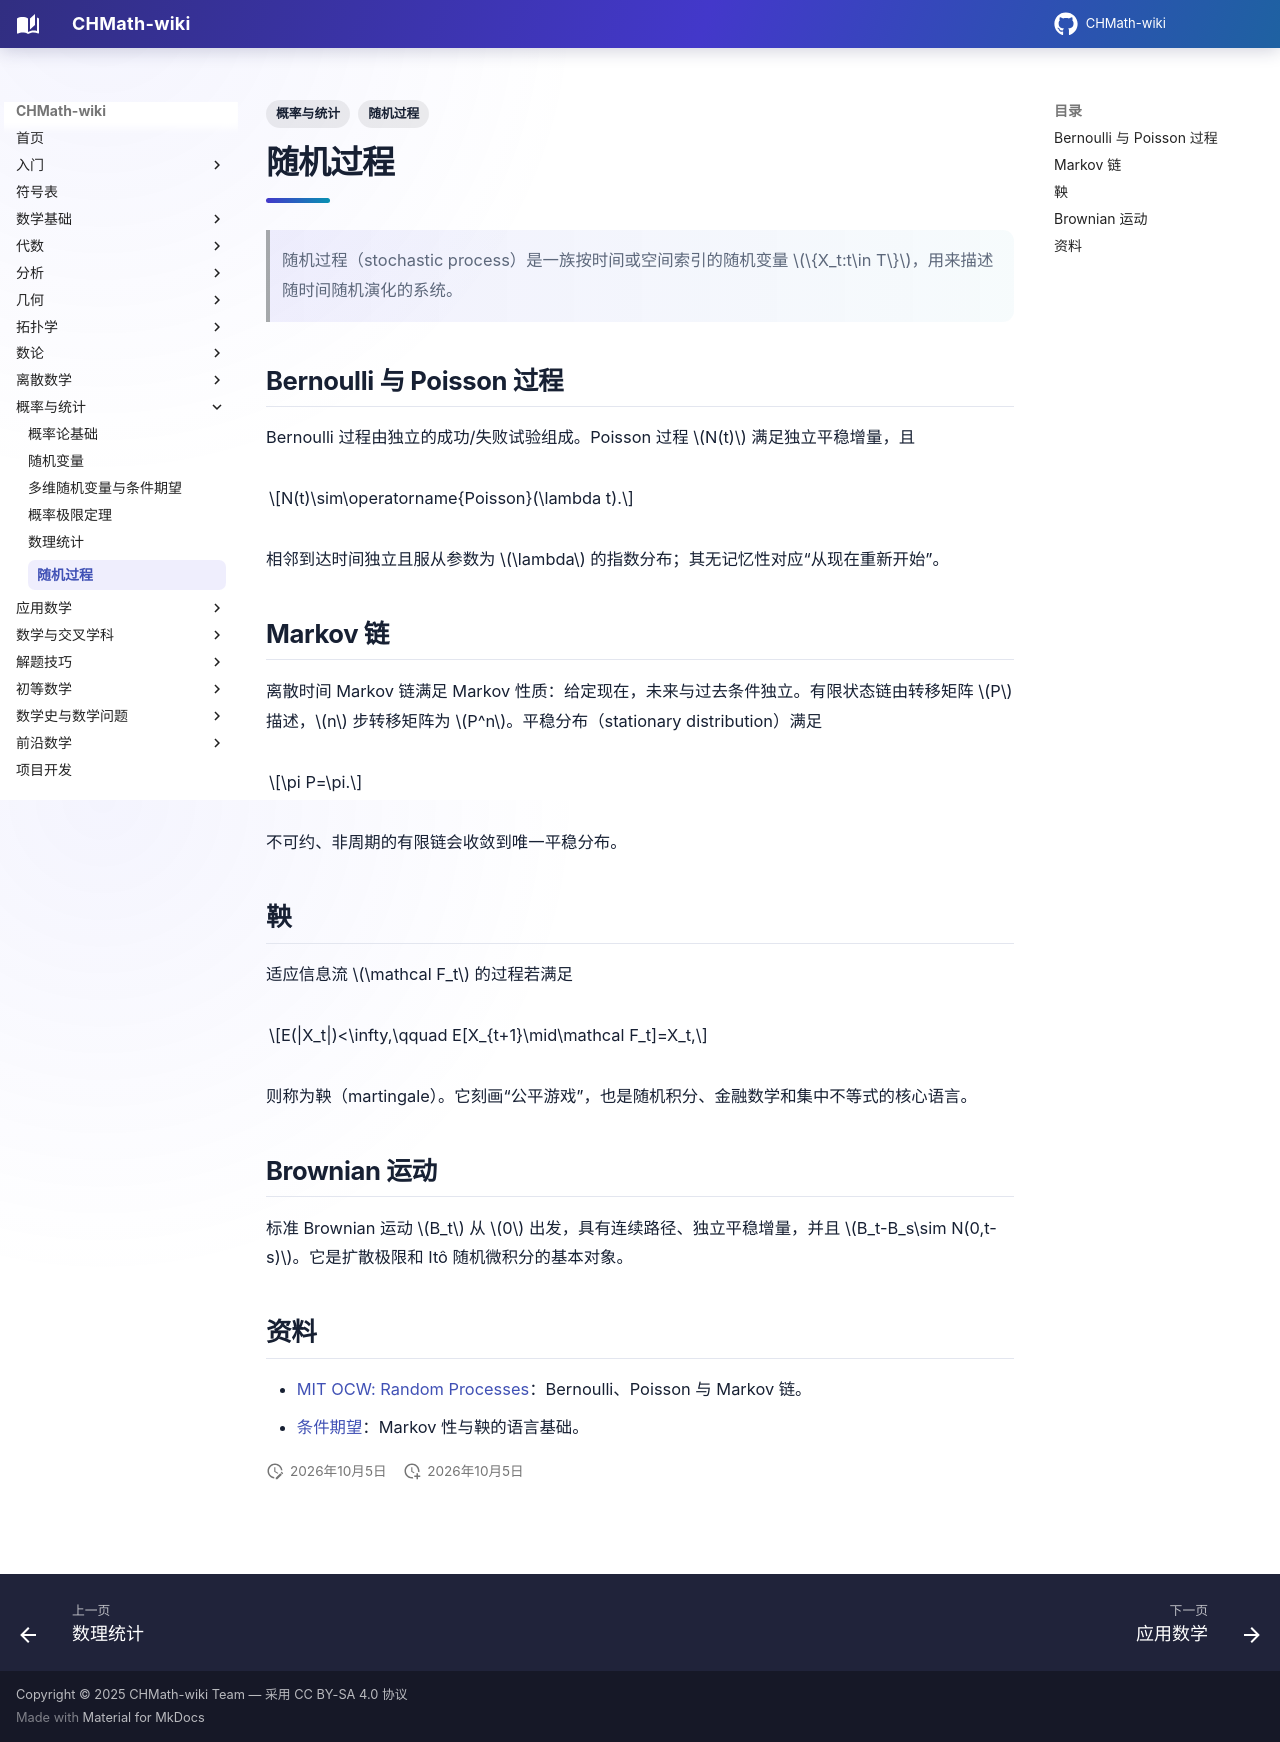

repository: FinParker/CHMath-wiki · page: probability_statistics/stochastic_processes/index.html · generator: mkdocs

---
title: 随机过程
tags: [概率与统计, 随机过程]
---

# 随机过程

> 随机过程（stochastic process）是一族按时间或空间索引的随机变量 $\{X_t:t\in T\}$，用来描述随时间随机演化的系统。

## Bernoulli 与 Poisson 过程

Bernoulli 过程由独立的成功/失败试验组成。Poisson 过程 $N(t)$ 满足独立平稳增量，且

$$N(t)\sim\operatorname{Poisson}(\lambda t).$$

相邻到达时间独立且服从参数为 $\lambda$ 的指数分布；其无记忆性对应“从现在重新开始”。

## Markov 链

离散时间 Markov 链满足 Markov 性质：给定现在，未来与过去条件独立。有限状态链由转移矩阵 $P$ 描述，$n$ 步转移矩阵为 $P^n$。平稳分布（stationary distribution）满足

$$\pi P=\pi.$$

不可约、非周期的有限链会收敛到唯一平稳分布。

## 鞅

适应信息流 $\mathcal F_t$ 的过程若满足

$$E(|X_t|)<\infty,\qquad E[X_{t+1}\mid\mathcal F_t]=X_t,$$

则称为鞅（martingale）。它刻画“公平游戏”，也是随机积分、金融数学和集中不等式的核心语言。

## Brownian 运动

标准 Brownian 运动 $B_t$ 从 $0$ 出发，具有连续路径、独立平稳增量，并且 $B_t-B_s\sim N(0,t-s)$。它是扩散极限和 Itô 随机微积分的基本对象。

## 资料

- [MIT OCW: Random Processes](https://ocw.mit.edu/courses/6-041sc-probabilistic-systems-analysis-and-applied-probability-fall-2013/pages/unit-iii/)：Bernoulli、Poisson 与 Markov 链。
- [条件期望](joint_distributions.md)：Markov 性与鞅的语言基础。
